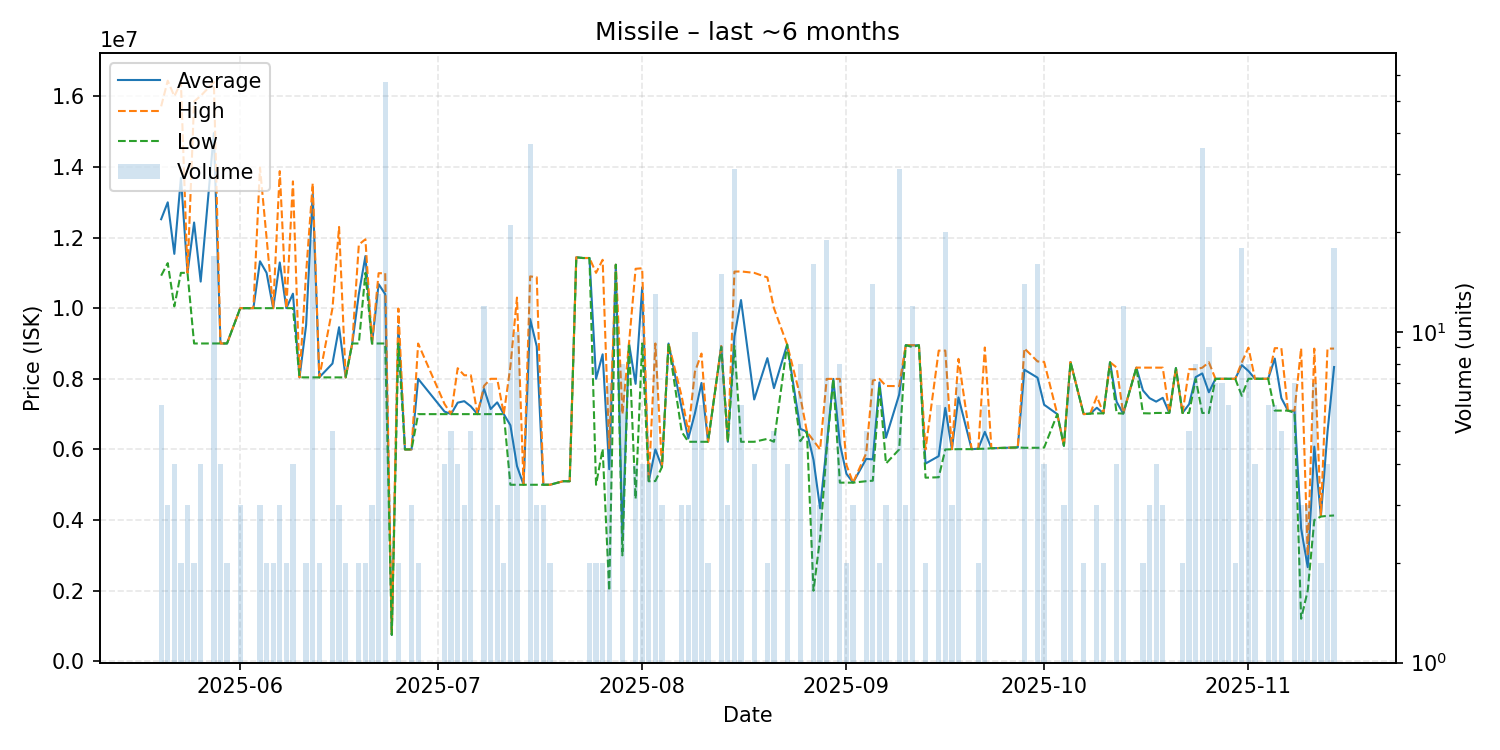

Values plotted in this chart, from the file beside it:
date, average, highest, lowest, order_count, volume
2025-05-20, 12518333, 15715000, 10920000, 4, 6
2025-05-21, 12996667, 16440000, 11275000, 3, 3
2025-05-22, 11537500, 16000000, 10050000, 2, 4
2025-05-23, 13695000, 16390000, 11000000, 2, 2
2025-05-24, 11000000, 11000000, 11000000, 2, 3
2025-05-25, 12425000, 15850000, 9000000, 2, 2
2025-05-26, 10752500, 16010000, 9000000, 3, 4
2025-05-28, 14955882, 16400000, 9000000, 9, 17
2025-05-29, 9000000, 9000000, 9000000, 3, 4
2025-05-30, 9001000, 9001000, 9001000, 2, 2
2025-06-01, 10000000, 10000000, 10000000, 3, 3
2025-06-02, 10000000, 10000000, 10000000, 1, 1
2025-06-03, 10000000, 10000000, 10000000, 1, 1
2025-06-04, 11326667, 13980000, 10000000, 3, 3
2025-06-05, 11000000, 12000000, 10000000, 2, 2
2025-06-06, 10000000, 10000000, 10000000, 1, 2
2025-06-07, 11293333, 13880000, 10000000, 3, 3
2025-06-08, 10000000, 10000000, 10000000, 2, 2
2025-06-09, 10410250, 13590000, 10000000, 4, 4
2025-06-10, 8041000, 8041000, 8041000, 1, 1
2025-06-11, 9520500, 11000000, 8041000, 2, 2
2025-06-12, 13237421, 13530000, 8041000, 4, 19
2025-06-13, 8041000, 8041000, 8041000, 2, 2
2025-06-15, 8432400, 10000000, 8040500, 4, 5
2025-06-16, 9460000, 12300000, 8040000, 3, 3
2025-06-17, 8040000, 8040000, 8040000, 1, 2
2025-06-18, 9000000, 9000000, 9000000, 1, 1
2025-06-19, 10400000, 11800000, 9000000, 2, 2
2025-06-20, 11475000, 11950000, 11000000, 2, 2
2025-06-21, 9000333, 9001000, 9000000, 3, 3
2025-06-22, 10680769, 10990000, 9000000, 4, 13
2025-06-23, 10397649, 10990000, 9000000, 6, 57
2025-06-24, 750100, 750100, 750100, 1, 1
2025-06-25, 9495000, 9990000, 9000000, 2, 2
2025-06-26, 6000000, 6000000, 6000000, 1, 1
2025-06-27, 6001000, 6001000, 6001000, 1, 3
2025-06-28, 7999500, 8999000, 7000000, 2, 2
2025-07-02, 7073000, 7290000, 7001000, 4, 4
2025-07-03, 7000000, 7000000, 7000000, 1, 5
2025-07-04, 7325000, 8300000, 7000000, 4, 4
2025-07-05, 7366667, 8100000, 7000000, 3, 3
2025-07-06, 7220000, 8100000, 7000000, 4, 5
2025-07-07, 7000000, 7000000, 7000000, 1, 1
2025-07-08, 7716417, 7800000, 7000000, 5, 12
2025-07-09, 7142857, 8000000, 7000000, 3, 7
2025-07-10, 7333333, 8000000, 7000000, 3, 3
2025-07-11, 7000000, 7000000, 7000000, 2, 2
2025-07-12, 6684714, 8350000, 5000000, 12, 21
2025-07-13, 5530000, 10300000, 5000000, 4, 10
2025-07-14, 5000000, 5000000, 5000000, 1, 1
2025-07-15, 9691892, 10900000, 5000000, 10, 37
2025-07-16, 8916667, 10875000, 5000000, 3, 3
2025-07-17, 5000000, 5000000, 5000000, 3, 3
2025-07-18, 5000000, 5000000, 5000000, 2, 2
2025-07-20, 5100000, 5100000, 5100000, 1, 1
2025-07-21, 5100000, 5100000, 5100000, 1, 1
2025-07-22, 11440000, 11440000, 11440000, 1, 1
2025-07-23, 11420000, 11420000, 11420000, 1, 1
2025-07-24, 11420000, 11420000, 11420000, 2, 2
2025-07-25, 8000000, 11000000, 5000000, 2, 2
... 94 more rows
